The GitHub repository abdullah-621/Deep-Learning contains a labelled image folder "Data Augmentation" with 2 categories: cat, dog. Examples follow, each with its label.

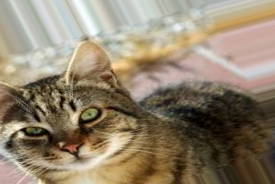
Label: cat

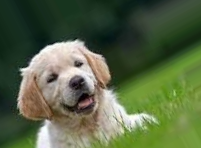
Label: dog

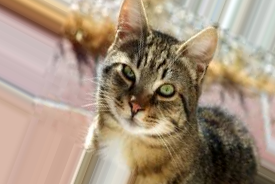
Label: cat

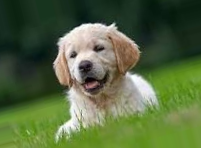
Label: dog

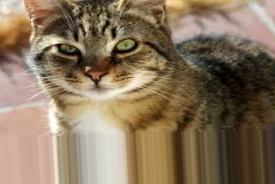
Label: cat

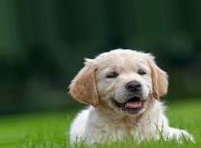
Label: dog
